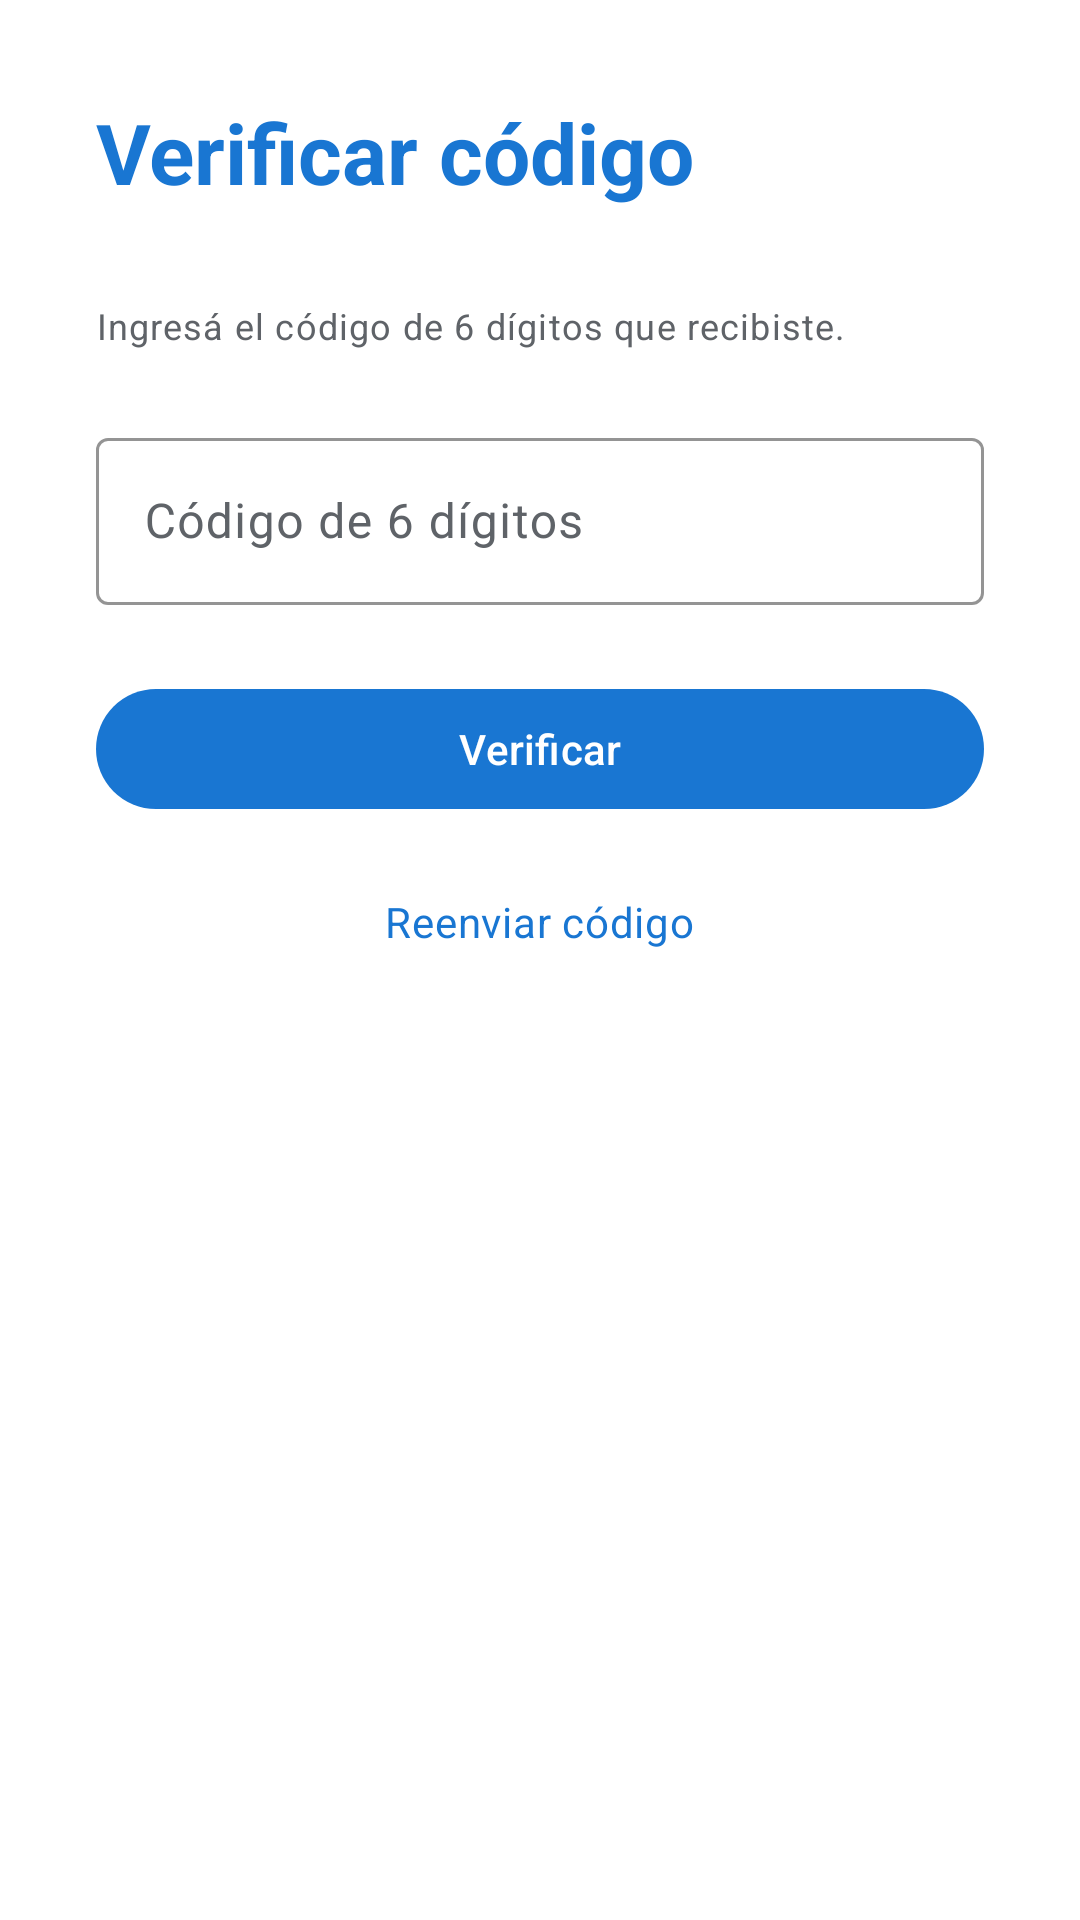

Write the Android layout XML for this screen, with the resource values it uses.
<!-- AndroidManifest.xml: application theme Theme.MyApplication -->
<!-- res/layout/fragment_verify_otp.xml -->
<?xml version="1.0" encoding="utf-8"?>
<ScrollView xmlns:android="http://schemas.android.com/apk/res/android"
    xmlns:app="http://schemas.android.com/apk/res-auto"
    android:layout_width="match_parent"
    android:layout_height="match_parent"
    android:background="@color/surface"
    android:fillViewport="true">

    <LinearLayout
        android:layout_width="match_parent"
        android:layout_height="wrap_content"
        android:orientation="vertical"
        android:paddingHorizontal="@dimen/spacing_xl"
        android:paddingTop="@dimen/spacing_xl"
        android:paddingBottom="@dimen/spacing_xl">

        <TextView
            android:layout_width="match_parent"
            android:layout_height="wrap_content"
            android:text="Verificar código"
            android:textAppearance="@style/TextAppearance.Ronda.Brand.Small" />

        <TextView
            android:id="@+id/tvEmail"
            android:layout_width="match_parent"
            android:layout_height="wrap_content"
            android:layout_marginTop="@dimen/spacing_s"
            android:textAppearance="@style/TextAppearance.Ronda.BodySecondary" />

        <TextView
            android:layout_width="match_parent"
            android:layout_height="wrap_content"
            android:layout_marginTop="@dimen/spacing_xs"
            android:text="Ingresá el código de 6 dígitos que recibiste."
            android:textAppearance="@style/TextAppearance.Ronda.Caption" />

        <com.google.android.material.textfield.TextInputLayout
            style="@style/Widget.Ronda.TextInputLayout"
            android:layout_width="match_parent"
            android:layout_height="wrap_content"
            android:layout_marginTop="@dimen/spacing_l"
            android:hint="Código de 6 dígitos">

            <com.google.android.material.textfield.TextInputEditText
                android:id="@+id/etCodigo"
                android:layout_width="match_parent"
                android:layout_height="wrap_content"
                android:inputType="number" />

        </com.google.android.material.textfield.TextInputLayout>

        <TextView
            android:id="@+id/tvError"
            android:layout_width="match_parent"
            android:layout_height="wrap_content"
            android:layout_marginTop="@dimen/spacing_s"
            android:textAppearance="@style/TextAppearance.Ronda.Error"
            android:visibility="gone" />

        <com.google.android.material.button.MaterialButton
            android:id="@+id/btnVerificar"
            style="@style/Widget.Ronda.Button"
            android:layout_width="match_parent"
            android:layout_height="wrap_content"
            android:layout_marginTop="@dimen/spacing_l"
            android:text="Verificar" />

        <TextView
            android:id="@+id/tvReenviar"
            android:layout_width="wrap_content"
            android:layout_height="wrap_content"
            android:layout_gravity="center_horizontal"
            android:layout_marginTop="@dimen/spacing_m"
            android:padding="@dimen/spacing_s"
            android:text="Reenviar código"
            android:textAppearance="@style/TextAppearance.Ronda.Link" />

        <ProgressBar
            android:id="@+id/progressBar"
            android:layout_width="wrap_content"
            android:layout_height="wrap_content"
            android:layout_gravity="center_horizontal"
            android:layout_marginTop="@dimen/spacing_m"
            android:indeterminateTint="@color/primary"
            android:visibility="gone" />

    </LinearLayout>

</ScrollView>
<!-- resources referenced by this layout -->
<resources>
  <color name="primary">#1976D2</color>
  <color name="surface">#FFFFFF</color>
  <dimen name="spacing_l">24dp</dimen>
  <dimen name="spacing_m">16dp</dimen>
  <dimen name="spacing_s">8dp</dimen>
  <dimen name="spacing_xl">32dp</dimen>
  <dimen name="spacing_xs">4dp</dimen>
  <style name="TextAppearance.Ronda.BodySecondary" parent="TextAppearance.Material3.BodyMedium">
          <item name="android:textColor">@color/on_surface_variant</item>
      </style>
  <style name="TextAppearance.Ronda.Brand.Small" parent="TextAppearance.Ronda.Headline">
          <item name="android:fontFamily">@font/nunito_bold</item>
          <item name="android:textColor">@color/primary</item>
          <item name="android:textStyle">bold</item>
      </style>
  <style name="TextAppearance.Ronda.Caption" parent="TextAppearance.Material3.BodySmall">
          <item name="android:textColor">@color/on_surface_variant</item>
      </style>
  <style name="TextAppearance.Ronda.Error" parent="TextAppearance.Material3.BodyMedium">
          <item name="android:textColor">@color/error</item>
      </style>
  <style name="TextAppearance.Ronda.Link" parent="TextAppearance.Material3.BodyMedium">
          <item name="android:textColor">@color/primary</item>
      </style>
  <style name="Widget.Ronda.Button" parent="Widget.Material3.Button">
          <item name="android:minHeight">48dp</item>
      </style>
  <style name="Widget.Ronda.TextInputLayout" parent="Widget.Material3.TextInputLayout.OutlinedBox">
          <item name="boxStrokeColor">@color/primary</item>
          <item name="hintTextColor">@color/on_surface_variant</item>
      </style>
  <style name="Theme.MyApplication" parent="Base.Theme.MyApplication" />
  <color name="on_surface_variant">#5F6368</color>
  <style name="TextAppearance.Ronda.Headline" parent="TextAppearance.Material3.HeadlineMedium">
          <item name="android:textColor">@color/on_surface</item>
      </style>
  <color name="error">#C62828</color>
  <color name="on_surface">#1A1C1E</color>
  <color name="on_primary">#FFFFFF</color>
  <color name="primary_container">#D1E4FF</color>
  <color name="on_primary_container">#0D3B6B</color>
  <color name="surface_variant">#E8EEF4</color>
  <color name="outline">#79747E</color>
  <color name="outline_variant">#E0E0E0</color>
  <color name="on_error">#FFFFFF</color>
  <color name="error_container">#FFEBEE</color>
  <color name="on_error_container">#8E0000</color>
  <style name="Widget.Ronda.Toolbar" parent="Widget.Material3.Toolbar">
          <item name="android:background">@android:color/transparent</item>
          <item name="android:minHeight">44dp</item>
          <item name="android:paddingTop">@dimen/spacing_xs</item>
          <item name="android:paddingBottom">@dimen/spacing_xs</item>
          <item name="titleTextColor">@color/on_surface</item>
          <item name="subtitleTextColor">@color/on_surface_variant</item>
          <item name="navigationIconTint">@color/primary</item>
          <item name="android:elevation">0dp</item>
          <item name="contentInsetStartWithNavigation">0dp</item>
          <item name="contentInsetStart">0dp</item>
      </style>
</resources>
